Run: headless pygame with SDL's dummy video driver; simulated clock (each Clock.tick advances the game by its frame time, no real sleeping); random seed 0; keys injected as events and as key.get_pressed() state; no mouse input.
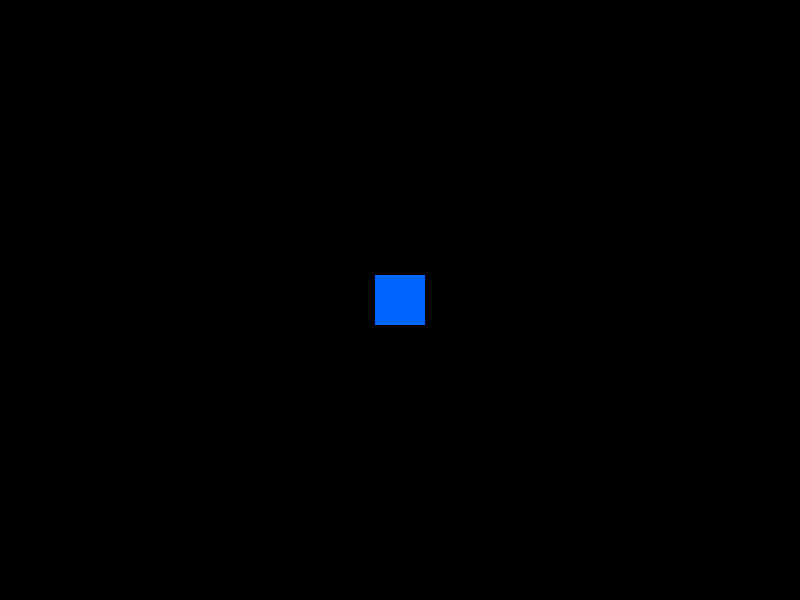
Frame 1 of 4 · flips 1–60 · no input
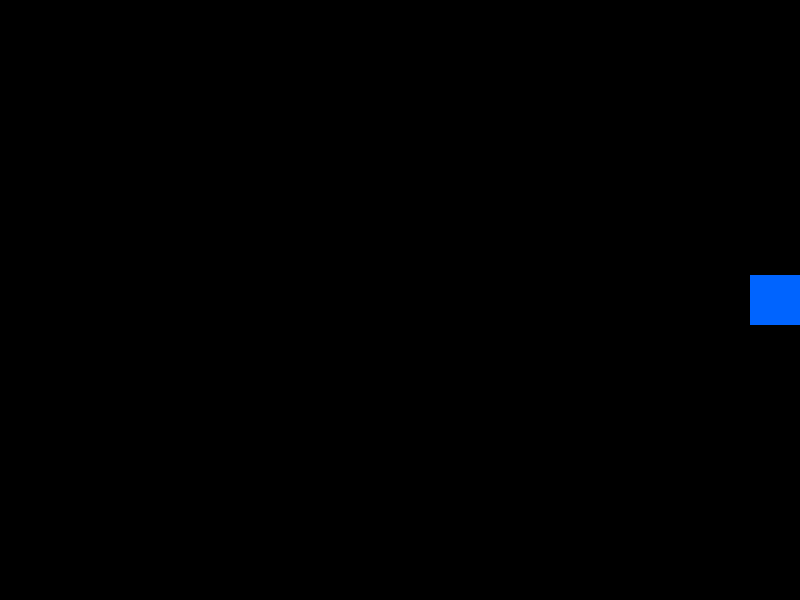
Frame 2 of 4 · flips 61–180 · tapped SPACE, RETURN · held RIGHT (→), D
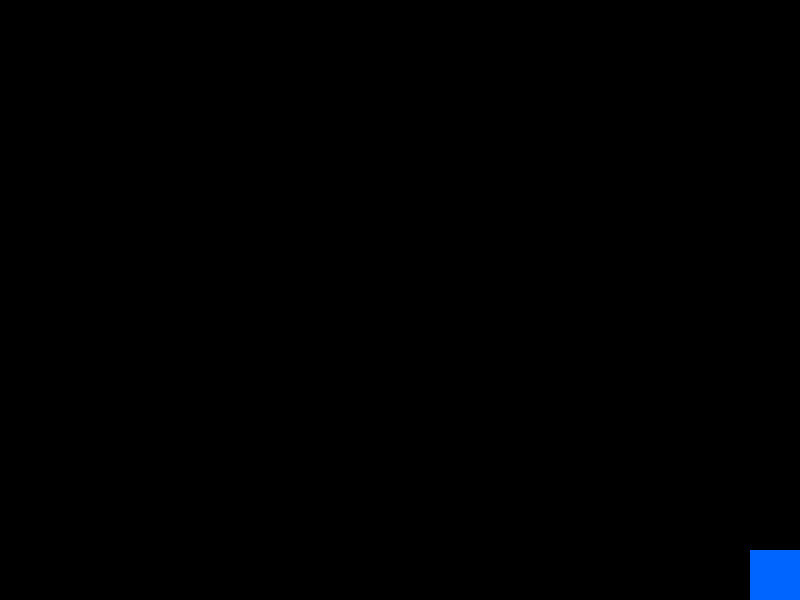
Frame 3 of 4 · flips 181–300 · held DOWN (↓), S
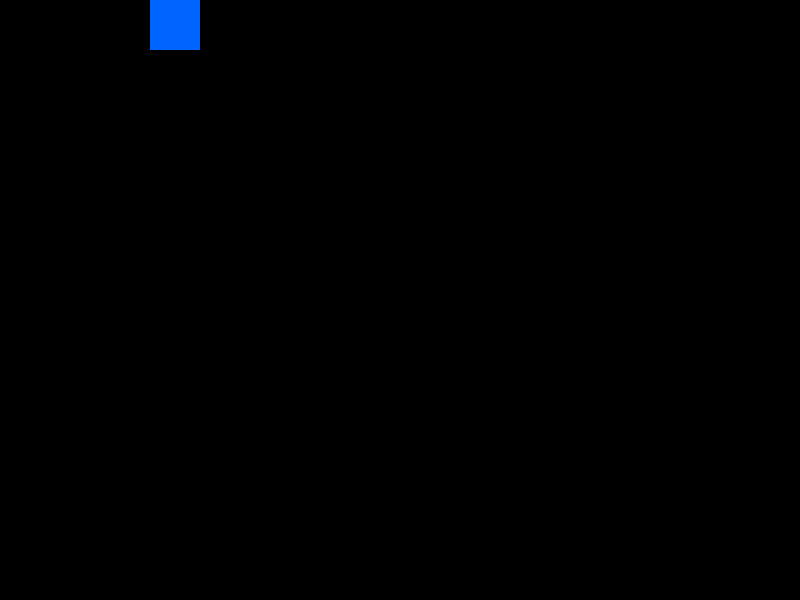
Frame 4 of 4 · flips 301–420 · held LEFT (←), A, UP (↑), W

The pygame program that drew these frames:

import pygame
import sys

# Inicializar Pygame
pygame.init()

# Configuración de la ventana
ANCHO = 800
ALTO = 600
ventana = pygame.display.set_mode((ANCHO, ALTO))
pygame.display.set_caption("Juego del Cuadrado Azul - WASD")

# Colores
AZUL = (0, 100, 255)
NEGRO = (0, 0, 0)

# Configuración del cuadrado
lado = 50
x = ANCHO // 2 - lado // 2
y = ALTO // 2 - lado // 2
velocidad = 5

# Reloj para controlar FPS
reloj = pygame.time.Clock()
FPS = 60

# Bucle principal del juego
ejecutando = True
while ejecutando:
    # Controlar FPS
    reloj.tick(FPS)
    
    # Manejar eventos
    for evento in pygame.event.get():
        if evento.type == pygame.QUIT:
            ejecutando = False
    
    # Obtener estado de las teclas
    teclas = pygame.key.get_pressed()
    
    # Mover el cuadrado con WASD
    if teclas[pygame.K_w] and y > 0:
        y -= velocidad
    if teclas[pygame.K_s] and y < ALTO - lado:
        y += velocidad
    if teclas[pygame.K_a] and x > 0:
        x -= velocidad
    if teclas[pygame.K_d] and x < ANCHO - lado:
        x += velocidad
    
    # Dibujar fondo negro
    ventana.fill(NEGRO)
    
    # Dibujar el cuadrado azul
    pygame.draw.rect(ventana, AZUL, (x, y, lado, lado))
    
    # Actualizar la pantalla
    pygame.display.flip()

# Salir de Pygame
pygame.quit()
sys.exit()
